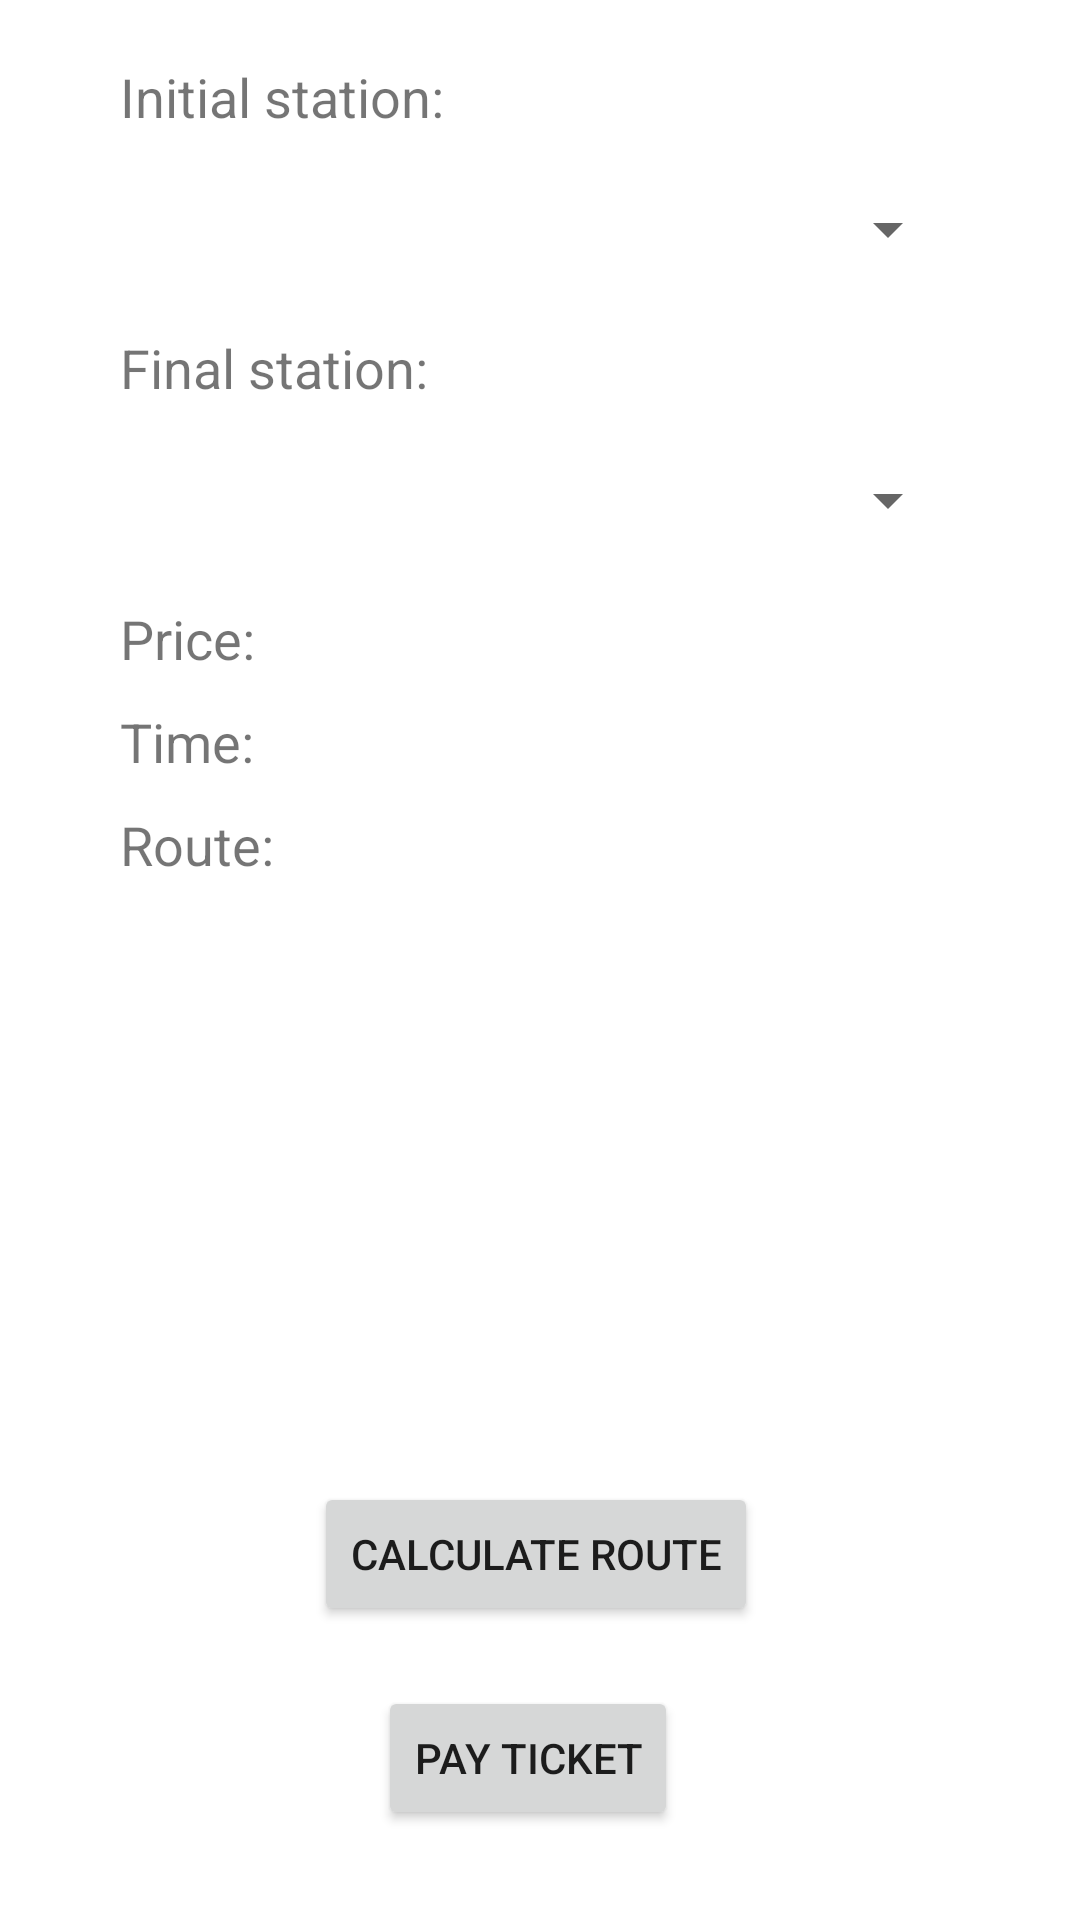

Here is an Android app screen rendered from its layout file. Give the layout XML and the strings, colors and styles it references.
<!-- AndroidManifest.xml: application theme Theme.TransportSystem -->
<!-- res/layout/fragment_pay.xml -->
<?xml version="1.0" encoding="utf-8"?>
<androidx.constraintlayout.widget.ConstraintLayout xmlns:android="http://schemas.android.com/apk/res/android"
    xmlns:app="http://schemas.android.com/apk/res-auto"
    xmlns:tools="http://schemas.android.com/tools"
    android:layout_width="match_parent"
    android:layout_height="match_parent"
    tools:context=".PayFragment"
    android:id="@+id/fragment_pay">

    <Spinner
        android:id="@+id/pay_finalstation"
        android:layout_width="0dp"
        android:layout_height="wrap_content"
        android:layout_marginStart="40dp"
        android:layout_marginTop="8dp"
        android:layout_marginEnd="40dp"
        android:minHeight="48dp"
        android:spinnerMode="dialog"
        app:layout_constraintEnd_toEndOf="parent"
        app:layout_constraintHorizontal_bias="0.502"
        app:layout_constraintStart_toStartOf="parent"
        app:layout_constraintTop_toBottomOf="@+id/textView11"
        tools:ignore="SpeakableTextPresentCheck" />

    <TextView
        android:id="@+id/textView11"
        android:layout_width="wrap_content"
        android:layout_height="wrap_content"
        android:layout_marginTop="10dp"
        android:text="@string/FinalStation"
        android:textColor="@color/primary"
        android:textSize="18sp"
        app:layout_constraintStart_toStartOf="@+id/pay_finalstation"
        app:layout_constraintTop_toBottomOf="@+id/pay_initialstation" />

    <Spinner
        android:id="@+id/pay_initialstation"
        android:layout_width="0dp"
        android:layout_height="wrap_content"
        android:layout_marginStart="40dp"
        android:layout_marginTop="8dp"
        android:layout_marginEnd="40dp"
        android:minHeight="48dp"
        android:spinnerMode="dialog"
        app:layout_constraintEnd_toEndOf="parent"
        app:layout_constraintHorizontal_bias="0.497"
        app:layout_constraintStart_toStartOf="parent"
        app:layout_constraintTop_toBottomOf="@+id/pay_textView10"
        tools:ignore="SpeakableTextPresentCheck" />

    <TextView
        android:id="@+id/pay_textView10"
        android:layout_width="wrap_content"
        android:layout_height="wrap_content"
        android:layout_marginTop="20dp"
        android:text="@string/InitialStation"
        android:textColor="@color/primary"
        android:textSize="18sp"
        app:layout_constraintEnd_toEndOf="parent"
        app:layout_constraintHorizontal_bias="0.0"
        app:layout_constraintStart_toStartOf="@+id/pay_initialstation"
        app:layout_constraintTop_toTopOf="parent" />

    <TextView
        android:id="@+id/pay_textView13"
        android:layout_width="wrap_content"
        android:layout_height="wrap_content"
        android:layout_marginTop="10dp"
        android:text="@string/TimeText"
        android:textColor="@color/primary"
        android:textSize="18sp"
        app:layout_constraintStart_toStartOf="@+id/pay_textView12"
        app:layout_constraintTop_toBottomOf="@+id/pay_textView12" />

    <TextView
        android:id="@+id/pay_textView12"
        android:layout_width="wrap_content"
        android:layout_height="wrap_content"
        android:layout_marginTop="10dp"
        android:text="@string/PriceText"
        android:textColor="@color/primary"
        android:textSize="18sp"
        app:layout_constraintStart_toStartOf="@+id/pay_finalstation"
        app:layout_constraintTop_toBottomOf="@+id/pay_finalstation" />

    <TextView
        android:id="@+id/pay_textView14"
        android:layout_width="wrap_content"
        android:layout_height="wrap_content"
        android:layout_marginTop="10dp"
        android:text="@string/Routes"
        android:textColor="@color/primary"
        android:textSize="18sp"
        app:layout_constraintStart_toStartOf="@+id/pay_finalstation"
        app:layout_constraintTop_toBottomOf="@+id/pay_textView13" />

    <TextView
        android:id="@+id/pay_time"
        android:layout_width="wrap_content"
        android:layout_height="wrap_content"
        android:layout_marginStart="8dp"
        android:textSize="14sp"
        app:layout_constraintBottom_toBottomOf="@+id/pay_textView13"
        app:layout_constraintStart_toEndOf="@+id/pay_textView13" />

    <TextView
        android:id="@+id/pay_routes"
        android:layout_width="wrap_content"
        android:layout_height="wrap_content"
        android:layout_marginTop="10dp"
        android:gravity="left"
        android:inputType="textMultiLine|textNoSuggestions"
        android:textSize="14sp"
        app:layout_constraintStart_toStartOf="@+id/pay_textView14"
        app:layout_constraintTop_toBottomOf="@+id/pay_textView14" />

    <TextView
        android:id="@+id/pay_price"
        android:layout_width="wrap_content"
        android:layout_height="wrap_content"
        android:layout_marginStart="10dp"
        android:textSize="14sp"
        app:layout_constraintBottom_toBottomOf="@+id/pay_textView12"
        app:layout_constraintStart_toEndOf="@+id/pay_textView12" />


    <Button
        android:id="@+id/pay_payButton"
        android:layout_width="wrap_content"
        android:layout_height="wrap_content"
        android:layout_marginBottom="30dp"
        android:text="@string/PayButton"
        app:layout_constraintBottom_toBottomOf="parent"
        app:layout_constraintEnd_toEndOf="parent"
        app:layout_constraintHorizontal_bias="0.484"
        app:layout_constraintStart_toStartOf="parent" />

    <Button
        android:id="@+id/pay_calculateRoute"
        android:layout_width="wrap_content"
        android:layout_height="wrap_content"
        android:layout_marginBottom="20dp"
        android:text="@string/CalculateRoute"
        app:layout_constraintBottom_toTopOf="@+id/pay_payButton"
        app:layout_constraintEnd_toEndOf="parent"
        app:layout_constraintHorizontal_bias="0.493"
        app:layout_constraintStart_toStartOf="parent" />

</androidx.constraintlayout.widget.ConstraintLayout>
<!-- resources referenced by this layout -->
<resources>
  <string name="CalculateRoute">Calculate Route</string>
  <string name="FinalStation">Final station:</string>
  <string name="InitialStation">Initial station:</string>
  <string name="PayButton">Pay ticket</string>
  <string name="PriceText">Price:</string>
  <string name="Routes">Route:</string>
  <string name="TimeText">Time:</string>
  <style name="Theme.TransportSystem" parent="Theme.MaterialComponents.DayNight.DarkActionBar">
          
          <item name="colorPrimary">@color/primary</item>
          <item name="colorPrimaryVariant">@color/purple_700</item>
          <item name="colorOnPrimary">@color/white</item>
          
          <item name="colorSecondary">@color/teal_200</item>
          <item name="colorSecondaryVariant">@color/teal_700</item>
          <item name="colorOnSecondary">@color/black</item>
          
          <item name="android:statusBarColor" tools:targetApi="l">?attr/colorPrimaryVariant</item>
          
      </style>
  <!-- not gathered from this repository: default colours our renderer supplied (Android Studio template values) -->
  <color name="purple_700">#FF3700B3</color>
  <color name="teal_200">#FF03DAC5</color>
  <color name="teal_700">#FF018786</color>
  <color name="black">#FF000000</color>
  <color name="white">#FFFFFFFF</color>
</resources>
